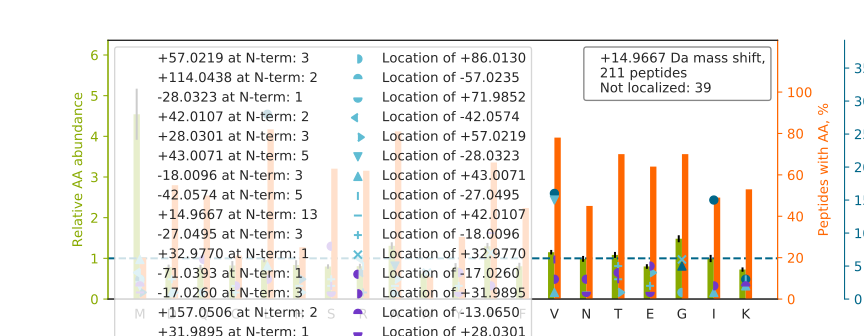

Data behind this chart, as committed beside it:
top isoform	localization score	spectrum
LVQDVANNTNEEA[-142]G[+157]DGTTTATVLAR	0.1009	83CPTAC_COprospective_W_VU_20160524_05CO…
TLVLS[-17]NLSY[+32]SATEETLQEVFEK	0.04164	51CPTAC_COprospective_W_VU_20160215_16CO…
NIILEEGKEILV[+15]GDVGQTVDDPYATFVK	0.04219	49CPTAC_COprospective_W_VU_20151222_11CO…
HGNRGETGPS[-18]G[+33]PVGPAGAVGPR	0.2417	12CPTAC_COprospective_W_VU_20151016_05CO…
NPSSAGS[-18]W[+33]NSGSSGPGSTGNR	0.02325	88CPTAC_COprospective_W_VU_20160705_11CO…
ILGGVISAISEAAAQYN[-17]PE[+32]PPPPR	0.9012	29CPTAC_COprospective_W_VU_20150810_11CO…
AGTLTVEELGATL[+15]TSLLAQAQAQAR	0.9102	39CPTAC_COprospective_W_VU_20150909_09CO…
V[+32]T[-17]WAPPPSIDLTNFLVR	0.5067	20CPTAC_COprospective_W_VU_20151112_20CO…
GPSGPPGPDGNKGEPGVVGAVGTAGPSGPSGLPGER		85CPTAC_COprospective_W_VU_20160630_11CO…
L[+15]LNLDGTCADSYSFVFSR	0.8345	05CPTAC_COprospective_W_VU_20150915_05CO…
GGQLQEQ[-17]L[+32]TQQLSQALSSAVAGR	0.8355	52CPTAC_COprospective_W_VU_20160223_11CO…
ALVLI[+15]AFAQYLQQCPFEDHVK	0.8789	67CPTAC_COprospective_W_VU_20160324_16CO…
A[+57]LM[-42]LQGVDLLADAVAVTMGPK	0.7254	09CPTAC_COprospective_W_VU_20150928_05CO…
TTGIVM[+86]DSG[-71]DGVTHIVPIYEGYALPHAILR	0.002062	88CPTAC_COprospective_W_VU_20160705_11CO…
GLTGPIGPPGPAGAPGDKGESGPSGPAGPTGAR		20CPTAC_COprospective_W_VU_20151112_20CO…
APLQVAVLGP[+33]T[-18]GVAEPVEVR	0.8904	41CPTAC_COprospective_W_VU_20151124_21CO…
LIIVSNP[+33]VD[-18]ILTYVAWK	0.8375	58CPTAC_COprospective_W_VU_20160318_11CO…
LVRPEVDVM[+15]CTAFHDNEETFLKK	0.8438	41CPTAC_COprospective_W_VU_20151124_21CO…
G[+33]HY[-18]TEGAELVDSVLDVVR	0.93	59CPTAC_COprospective_W_VU_20160308_13CO…
KV[-28]L[+43]GAFSDGLAHLDNLK	0.6735	24CPTAC_COprospective_W_VU_20150215_01CO…
DIVTNNGV[+15]IHLIDQVLIPDSAK	0.8585	52CPTAC_COprospective_W_VU_20160223_11CO…
S[-17]VTE[+32]QGAELSNEER	0.07332	54CPTAC_COprospective_W_VU_20160226_01CO…
QI[+43]IGYV[-28]IGTQQATPGPAYSGR	0.8579	86CPTAC_COprospective_W_VU_20160628_11CO…
R[-27]H[+42]PYFYAPELLFFAK	0.1305	64CPTAC_COprospective_W_VU_20160318_11CO…
TVAAP[+17]SV[-2]FIFPPSDEQLK	0.1709	64CPTAC_COprospective_W_VU_20160318_11CO…
VISTITNNIQQIIEIEDTFETLR		15CPTAC_COprospective_W_VU_20151102_09CO…
AAV[+15]PSGASTGIYEALELR	0.7682	19CPTAC_COprospective_W_VU_20151112_14CO…
AC[+32]AN[-17]PAAGSVILLENLR	0.9845	68CPTAC_COprospective_W_VU_20160406_14CO…
GPP[+33]GE[-18]SGAAGPTGPIGSR	0.8358	97CPTAC_COprospective_W_VU_20160801_11CO…
RAAAYNLVQHGI[+15]TNLCVIGGDGSLTGANIFR	0.1178	38CPTAC_COprospective_W_VU_20150904_11CO…
S[-17]Y[+32]ELPDGQVITIGNER	0.9338	01CPTAC_COprospective_W_VU_20150901_01CO…
SLLVIP[+17]NT[-2]LAVNAAQDSTDLVAK	0.0196	76CPTAC_COprospective_W_VU_20160502_11CO…
I[+15]NFDVTGYIVGANIETYLLEK	0.4577	17CPTAC_COprospective_W_VU_20150807_09CO…
T[+42]GK[-27]ALNLGYALDYAQR	0.03029	41CPTAC_COprospective_W_VU_20151124_21CO…
KDLYANTV[+15]LSGGTTMYPGIADR	0.8616	01CPTAC_COprospective_W_VU_20150901_01CO…
TFGGAPGFPLGSPLSSPVFPR		70CPTAC_COprospective_W_VU_20160421_11CO…
GFSGLQGPPGPPGSPGEQGPSGASGPAGPR		92CPTAC_COprospective_W_VU_20160728_11CO…
GVV[+32]PLAGT[-17]DGETTTQGLDGLSER	0.08412	30CPTAC_COprospective_W_VU_20150810_20CO…
RMPCAEDYLSVVLNQLCVLHEK		33CPTAC_COprospective_W_VU_20150818_11CO…
TPSSYGAGELLDFSLADAVNQEFLTTR		41CPTAC_COprospective_W_VU_20151124_21CO…
SGTASVVCLLNNFYPR		50CPTAC_COprospective_W_VU_20151222_05CO…
RMQDLDEDATLTQLATAWVSLATGGEK		67CPTAC_COprospective_W_VU_20160324_16CO…
TD[+57]M[-42]FQTVDLFEGK	0.004942	65CPTAC_COprospective_W_VU_20160322_05CO…
MDENRFVAVTSTNAAK		60CPTAC_COprospective_W_VU_20160311_27CO…
ALNALCDGL[+15]IDELNQALK	0.2585	28CPTAC_COprospective_W_VU_20150810_05CO…
RTMM[-27]ACGGS[+42]IQTSVNALSADVLGR	0.012	03CPTAC_COprospective_W_VU_20150624_05CO…
V[+15]YACEVTHQGLSSPVTK	0.9237	55CPTAC_COprospective_W_VU_20160630_11CO…
KV[+15]PQVSTPTLVEVSR	0.1837	94CPTAC_COprospective_W_VU_20160729_05CO…
THTCPPCPAPELLGGPSVFLFPPKPK		36CPTAC_COprospective_W_VU_20150824_11CO…
IIGLDQ[-71]VAGM[+86]SETALPGAFK	0.004992	26CPTAC_COprospective_W_VU_20150810_05CO…
VPQVST[-18]P[+33]TLVEVSR	0.04252	70CPTAC_COprospective_W_VU_20160421_11CO…
INE[+32]STQ[-17]NWHQLENIGNFIK	0.7546	21CPTAC_COprospective_W_VU_20151112_20CO…
AIHYALNCCGLAGGVEQFISDICPK		02CPTAC_COprospective_W_VU_20150624_01CO…
DGQELEPL[+15]VGEQLLQLWER	0.8067	85CPTAC_COprospective_W_VU_20160630_11CO…
KGTVLLADNVI[+15]CPGAPDFLAHVR	0.03226	22CPTAC_COprospective_W_VU_20150202_05CO…
GI[+15]PGPVGAAGATGAR	1	98CPTAC_COprospective_W_VU_20160804_11CO…
GLIAAI[+15]CAGPTALLAHEIGFGSK	0.9869	87CPTAC_COprospective_W_VU_20160701_09CO…
VTIAQGGVL[+15]PNIQAVLLPK	0.8933	36CPTAC_COprospective_W_VU_20150824_11CO…
AIWNVI[+32]NWEN[-17]VTER	0.02954	57CPTAC_COprospective_W_VU_20160317_15CO…
KPIFQANL[+15]ELAQLELISR	0.0047	08CPTAC_COprospective_W_VU_20150928_05CO…
... 151 more rows
